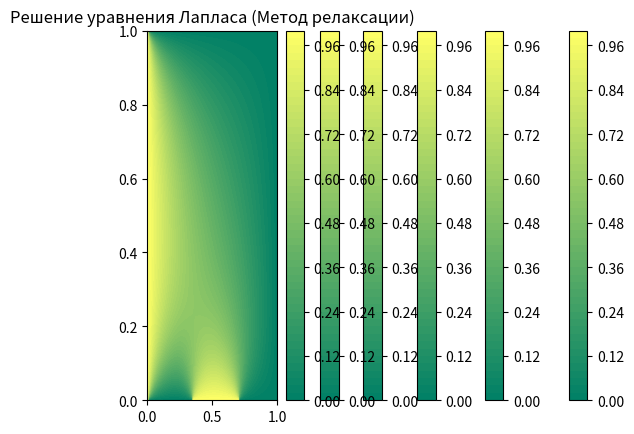

Write the Python code that produced this figure.
# import matplotlib.pyplot as plt

# n = 100
# dt = 0.001
# dx = dy = 1 / n
# itt = 0


# P = []
# for i in range(n):
#     Pr = []
#     for j in range(n):
        
#         if  j== 0 and (0<= j <= 99):
#             Pr.append(1)
        
#         elif i == 0 and (30 <= j <= 60):
#             Pr.append(1)
#         else:
#             Pr.append(0)
#     P.append(Pr)

# xlist = [i * dx for i in range(n)]
# ylist = [j * dx for j in range(n)]


# while True:
#     Pn = []
#     diff = 0
#     for i in range(n):
#         Pr = []
#         for j in range(n):
            
#             if  j== 0 and (0<= j <= 99):
#                 Pr.append(1)
#             elif i == 0 and (30 <= j <= 60):
#                 Pr.append(1)
#             else:
#                 Pr.append(0)
#         Pn.append(Pr)
    
    
#     for i in range(1, n - 1):
#         for j in range(1, n - 1):
#             Pn[i][j] = 1 / 4 * (P[i + 1][j] + P[i - 1][j] + P[i][j + 1] + P[i][j - 1])
#             # Pn[i, j] = 0.25 * (P[i+1, j] + P[i-1, j] + P[i, j+1] + P[i, j-1])
#             # old = P[i, j]
#             # omega=1.5
#             # P[i, j] = (1 - omega) * old + omega * 0.25 * (P[i+1, j] + P[i-1, j] + P[i, j+1] + P[i, j-1])
               
#             diff = max(diff, abs(Pn[i][j] - P[i][j]))
    
#     itt += 1
#     P = Pn
    
    
#     if itt % 300 == 0:
#         print(itt)
#         plt.title(f"itt= {itt}")
#         plt.contourf(xlist, ylist, P)
#         plt.show()
    
#     if diff < 0.00001:
#         break

# print("Количество итераций:", itt)
# plt.contourf(xlist, ylist, P)
# plt.show()



import numpy as np
import matplotlib.pyplot as plt

n = 100
dx = dy = 1 / n
tolerance = 1e-5
h2 = dx ** 2 
w = 1.5  # Коэффициент релаксации 


P = np.zeros((n, n))


P[0:100, 0] = 1  # Левая граница (j == 0), от 65 до 99
P[0, 35:70] = 1  # Правая граница (i=0), от 35 до 70

xlist = np.linspace(0, 1, n)
ylist = np.linspace(0, 1, n)

itt = 0
while True:
    Pn = P.copy()
    
    # Метод релаксации
    for i in range(1, n - 1):
        for j in range(1, n - 1):
            Pn[i, j] = (w / 4) * ((P[i+1, j] + Pn[i-1, j] + P[i, j+1] + Pn[i, j-1]) - 4*(1 - 1/w) * P[i, j])
    
    
    Pn[0:100, 0] = 1
    Pn[0, 35:70] = 1
    
    diff = np.max(np.abs(Pn - P))
    P = Pn
    itt += 1
    
    if itt % 300 == 0:
        print(f"Итерация: {itt}")
        plt.title(f"Итерация {itt}")
        plt.contourf(xlist, ylist, P, levels=50, cmap='summer')
        plt.colorbar()
        plt.show()
    
    if diff < tolerance:
        break

print(f"Количество итераций: {itt}")
plt.title("Решение уравнения Лапласа (Метод релаксации)")
plt.contourf(xlist, ylist, P, levels=50, cmap='summer')
plt.colorbar()
plt.show()


# import matplotlib.pyplot as plt

# n = 100
# dt = 0.001
# dx = dy = 1 / n
# itt = 0


# P = []
# for i in range(n):
#     Pr = []
#     for j in range(n):
        
#         if  j== 0 and (0<= j <= 99):
#             Pr.append(1)
        
#         elif i == 0 and (35 <= j <= 70):
#             Pr.append(1)
#         else:
#             Pr.append(0)
#     P.append(Pr)

# xlist = [i * dx for i in range(n)]
# ylist = [j * dx for j in range(n)]


# while True:
#     Pn = []
#     diff = 0
#     for i in range(n):
#         Pr = []
#         for j in range(n):
            
#             if  j== 0 and (0<= j <= 99):
#                 Pr.append(1)
#             elif i == 0 and (35 <= j <= 70):
#                 Pr.append(1)
#             else:
#                 Pr.append(0)
#         Pn.append(Pr)
    
    
#     for i in range(1, n - 1):
#         for j in range(1, n - 1):
        
#             Pn[i][j] = 0.25 * (P[i + 1][j] + P[i - 1][j] + P[i][j + 1] + P[i][j - 1])
            
#             diff = max(diff, abs(Pn[i][j] - P[i][j]))
    
#     itt += 1
#     P = Pn
    
    
#     if itt % 300 == 0:
#         print(itt)
#         plt.title(f"itt= {itt}")
#         plt.contourf(xlist, ylist, P)
#         plt.show()
    
#     if diff < 0.00001:
#         break

# print("Количество итераций:", itt)
# plt.contourf(xlist, ylist, P)
# plt.show()